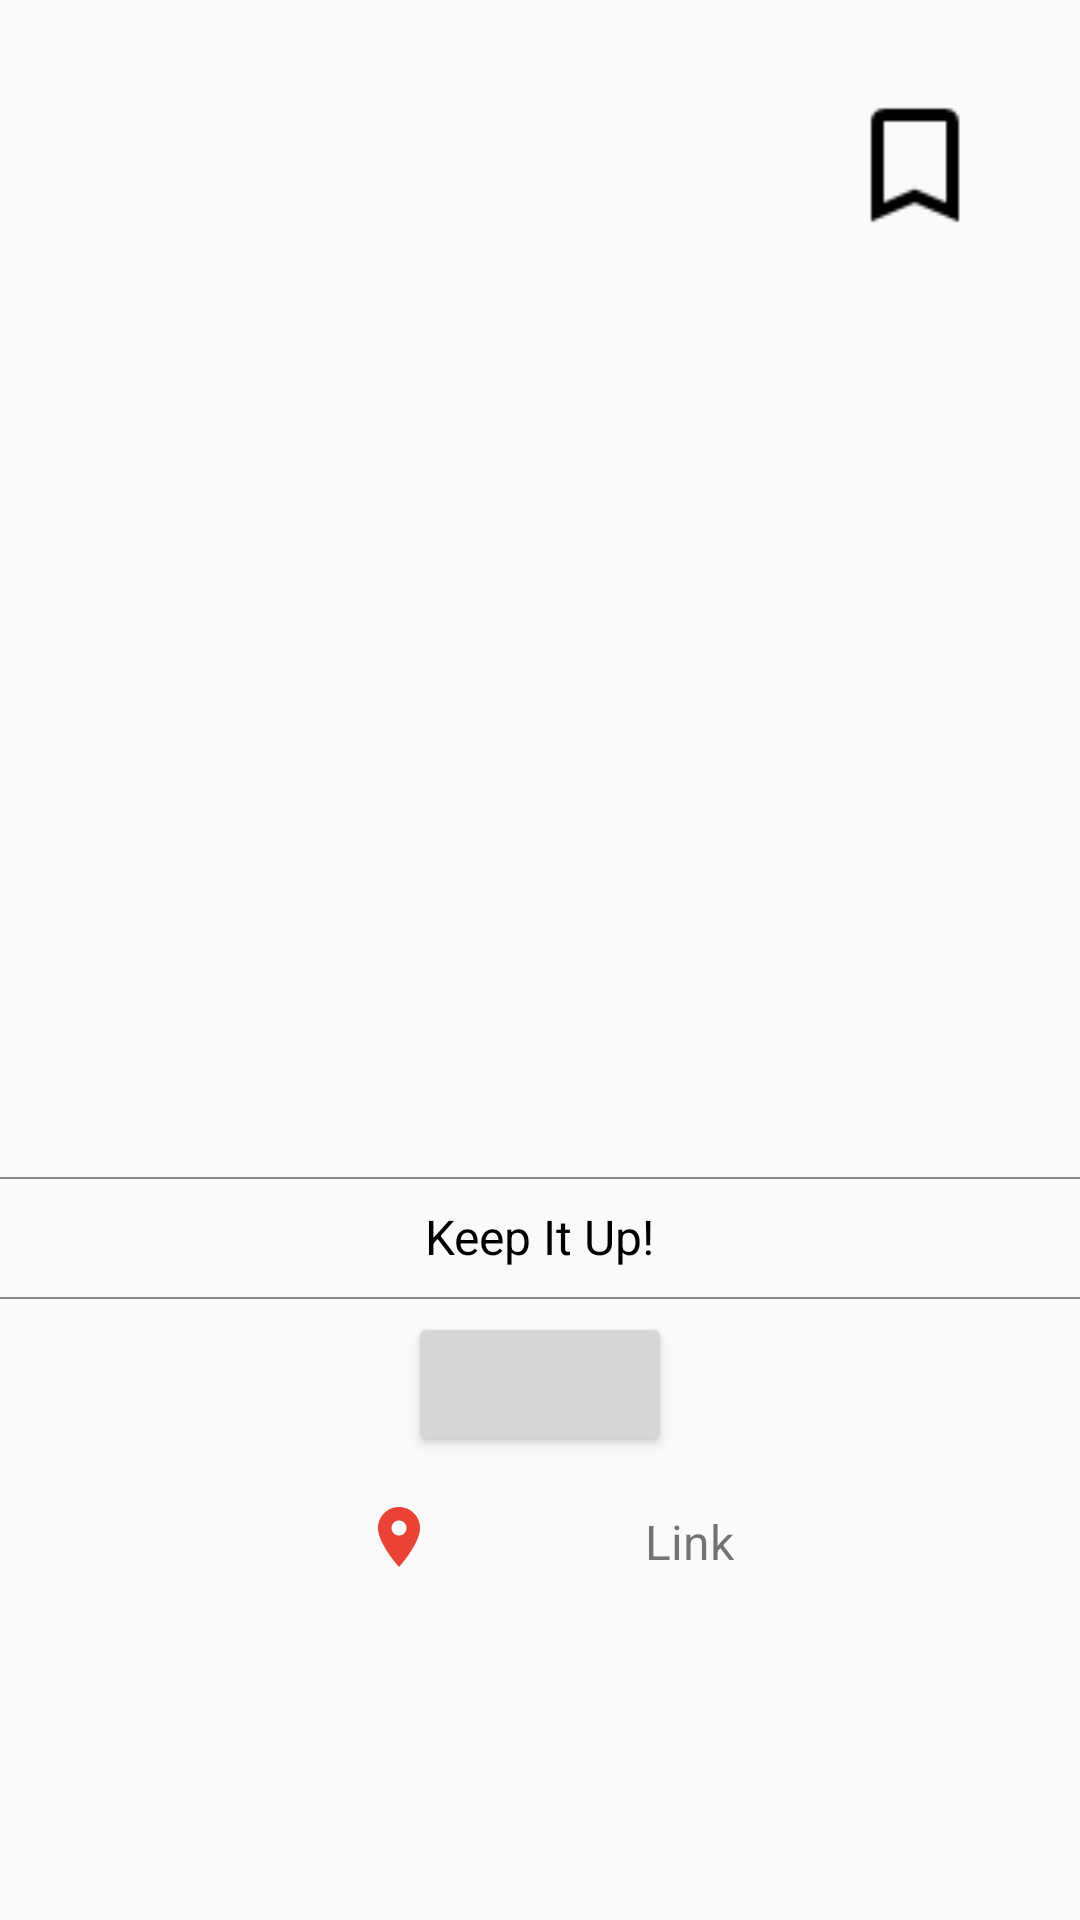

Write the Android layout XML for this screen, with the resource values it uses.
<!-- AndroidManifest.xml: application theme Theme.NutriFitsta -->
<!-- res/layout/fragment_details.xml -->
<?xml version="1.0" encoding="utf-8"?>
<RelativeLayout xmlns:android="http://schemas.android.com/apk/res/android"
    xmlns:tools="http://schemas.android.com/tools"
    android:layout_width="match_parent"
    android:layout_height="match_parent"
    xmlns:app="http://schemas.android.com/apk/res-auto"
    tools:context=".fragments.DetailsFragment">

    <ScrollView
        android:layout_width="fill_parent"
        android:layout_height="fill_parent" >

        <RelativeLayout
            android:layout_width="fill_parent"
            android:layout_height="wrap_content" >

            <TextView
                android:id="@+id/tvType"
                android:layout_width="wrap_content"
                android:layout_height="wrap_content"
                android:layout_alignParentStart="true"
                android:layout_alignParentTop="true"
                android:layout_marginStart="15dp"
                android:layout_marginTop="15dp"
                android:textSize="16sp"
                android:textStyle="bold"
                tools:text="FOOD" />

            <ImageView
                android:id="@+id/ivProfile"
                android:layout_width="60dp"
                android:layout_height="60dp"
                android:layout_below="@id/tvType"
                android:layout_alignParentStart="true"
                android:layout_marginStart="15dp"
                android:layout_marginTop="0dp"
                android:adjustViewBounds="true"
                android:padding="8dp"
                android:scaleType="centerInside"
                tools:src="@tools:sample/avatars" />

            <TextView
                android:id="@+id/tvUsername"
                android:layout_width="match_parent"
                android:layout_height="wrap_content"
                android:layout_alignTop="@id/ivProfile"
                android:layout_alignBottom="@id/ivProfile"
                android:layout_marginStart="5dp"
                android:layout_marginBottom="0dp"
                android:layout_toEndOf="@+id/ivProfile"
                android:gravity="center_vertical"
                android:textColor="@color/black"
                android:textSize="16sp"
                android:textStyle="bold"
                tools:text="shannonxiao101" />

            <TextView
                android:id="@+id/tvCategory"
                android:layout_width="match_parent"
                android:layout_height="wrap_content"
                android:layout_below="@id/tvUsername"
                android:layout_marginTop="-5dp"
                android:fontFamily="@font/allerta_stencil"
                android:gravity="center_horizontal|center_vertical"
                android:textColor="@color/black"
                android:textSize="30dp"
                android:textStyle="bold"
                tools:text="Lunch" />


            <ImageView
                android:id="@+id/ivImage"
                android:layout_width="300dp"
                android:layout_height="250dp"
                android:layout_below="@+id/tvCategory"
                android:layout_centerHorizontal="true"
                android:layout_marginTop="5dp"
                android:maxHeight="100dp"
                android:scaleType="centerCrop"
                tools:srcCompat="@tools:sample/avatars"
                android:clickable="true"/>

            <RelativeLayout
                android:id="@+id/likeBar"
                android:layout_width="fill_parent"
                android:layout_height="wrap_content"
                android:layout_below="@id/ivImage"
                android:clickable="true" >

                <ImageButton
                    android:id="@+id/ibLike"
                    android:layout_width="30dp"
                    android:layout_height="30dp"
                    android:layout_marginTop="10dp"
                    android:layout_marginEnd="5dp"
                    android:layout_toLeftOf="@id/tvMessage"
                    android:adjustViewBounds="true"
                    android:background="@android:color/transparent"
                    android:scaleType="fitCenter"
                    android:src="@drawable/ic_baseline_offline_bolt_24" />

                <TextView
                    android:id="@+id/tvMessage"
                    android:layout_width="wrap_content"
                    android:layout_height="wrap_content"
                    android:layout_alignTop="@id/ibLike"
                    android:layout_alignBottom="@id/ibLike"
                    android:layout_centerHorizontal="true"
                    android:gravity="center_vertical"
                    android:text="Keep It Up!"
                    android:textColor="@color/black"
                    android:textSize="16sp"
                    android:focusable="false"/>
            </RelativeLayout>

            <View
                android:layout_width="match_parent"
                android:layout_height="0.5dp"
                android:layout_below="@+id/ivImage"
                android:layout_marginTop="5dp"
                android:background="#888888" />

            <View
                android:layout_width="match_parent"
                android:layout_height="0.5dp"
                android:layout_below="@+id/likeBar"
                android:layout_marginTop="5dp"
                android:background="#888888" />

            <Button
                android:id="@+id/btnList"
                android:layout_width="wrap_content"
                android:layout_height="wrap_content"
                android:layout_below="@id/likeBar"
                android:layout_centerHorizontal="true"
                android:layout_marginTop="10dp"
                tools:text="recipe" />

            <ImageView
                android:id="@+id/locPointer"
                android:layout_width="wrap_content"
                android:layout_height="wrap_content"
                android:layout_alignTop="@id/tvLocation"
                android:layout_alignBottom="@id/locPointer"
                android:layout_toLeftOf="@id/tvLocation"
                app:srcCompat="@drawable/ic_baseline_location_on_24" />

            <TextView
                android:id="@+id/tvLocation"
                android:layout_width="wrap_content"
                android:layout_height="wrap_content"
                android:layout_below="@id/btnList"
                android:layout_marginTop="15dp"
                android:layout_marginEnd="35dp"
                android:layout_marginBottom="10dp"
                android:layout_toStartOf="@+id/tvDetails"
                android:gravity="center_vertical"
                android:maxWidth="100dp"
                android:textSize="16sp"
                tools:text="Chipotle" />


            <TextView
                android:id="@+id/tvDetails"
                android:layout_width="wrap_content"
                android:layout_height="wrap_content"
                android:layout_below="@id/btnList"
                android:layout_centerHorizontal="true"
                android:layout_gravity="center_horizontal"
                android:layout_marginTop="15dp"
                android:gravity="center_horizontal"
                android:textColor="@color/black"
                android:textSize="20sp"
                tools:text="450 cal" />

            <TextView
                android:id="@+id/tvVideo"
                android:layout_width="wrap_content"
                android:layout_height="wrap_content"
                android:layout_below="@+id/btnList"
                android:layout_alignBottom="@id/tvDetails"
                android:layout_marginStart="35dp"
                android:layout_marginTop="15dp"
                android:layout_toEndOf="@+id/tvDetails"
                android:autoLink="all"
                android:clickable="true"
                android:cursorVisible="true"
                android:gravity="center_vertical"
                android:linksClickable="true"
                android:minHeight="25dp"
                android:text="Link"
                android:textSize="16sp" />

            <TextView
                android:id="@+id/tvDescription"
                android:layout_width="match_parent"
                android:layout_height="wrap_content"
                android:layout_below="@id/tvDetails"
                android:layout_alignParentStart="true"
                android:layout_alignParentEnd="true"
                android:layout_marginStart="15dp"
                android:layout_marginTop="10dp"
                android:layout_marginEnd="15dp"
                android:maxHeight="150dp"
                android:textColor="@color/black"
                android:textSize="16sp"
                tools:text="Description" />

            <TextView
                android:id="@+id/tvTime"
                android:layout_width="match_parent"
                android:layout_height="wrap_content"
                android:layout_below="@id/tvDescription"
                android:layout_marginStart="15dp"
                android:layout_marginTop="5dp"
                android:layout_marginBottom="10dp"
                android:textSize="14sp"
                tools:text="10 m ago" />

            <ImageButton
                android:id="@+id/ibSave"
                android:layout_width="50dp"
                android:layout_height="50dp"
                android:layout_alignParentTop="true"
                android:layout_alignParentEnd="true"
                android:layout_marginTop="30dp"
                android:layout_marginEnd="30dp"
                android:adjustViewBounds="true"
                android:background="@android:color/transparent"
                android:scaleType="fitCenter"
                android:src="@drawable/baseline_bookmark_border_black_24dp" />

            <ImageView
                android:id="@+id/likeLogo"
                android:layout_width="24dp"
                android:layout_height="24dp"
                android:layout_alignStart="@+id/ivImage"
                android:layout_alignTop="@+id/ivImage"
                android:layout_alignEnd="@+id/ivImage"
                android:layout_alignBottom="@+id/ivImage"
                android:layout_centerInParent="true"
                android:alpha="0"
                android:src="@drawable/avd_post_like" />

        </RelativeLayout>
    </ScrollView>
</RelativeLayout>
<!-- resources referenced by this layout -->
<resources>
  <color name="black">#FF000000</color>
  <!-- drawable avd_post_like: vector/xml drawable (drawable, 3482 chars, omitted) -->
  <!-- drawable baseline_bookmark_border_black_24dp: png bitmap (drawable, 280 bytes) -->
  <!-- drawable ic_baseline_location_on_24 (drawable) -->
  <vector xmlns:android="http://schemas.android.com/apk/res/android"
      android:width="24dp"
      android:height="24dp"
      android:viewportWidth="24"
      android:viewportHeight="24">
    <path
        android:fillColor="#EA4335"
        android:pathData="M12,2C8.13,2 5,5.13 5,9c0,5.25 7,13 7,13s7,-7.75 7,-13c0,-3.87 -3.13,-7 -7,-7zM12,11.5c-1.38,0 -2.5,-1.12 -2.5,-2.5s1.12,-2.5 2.5,-2.5 2.5,1.12 2.5,2.5 -1.12,2.5 -2.5,2.5z"/>
  </vector>
  <style name="Theme.NutriFitsta" parent="Theme.AppCompat.Light.NoActionBar">
          
          <item name="colorPrimary">#93E9BE</item>
  
          <item name="colorPrimaryVariant">#3B9778</item>
          <item name="colorOnPrimary">@color/white</item>
          
          <item name="colorSecondary">@color/teal_200</item>
          <item name="colorSecondaryVariant">@color/teal_700</item>
          <item name="colorOnSecondary">@color/black</item>
          
          <item name="android:statusBarColor" tools:targetApi="l">?attr/colorPrimaryVariant</item>
          
      </style>
  <color name="white">#FFFFFFFF</color>
  <color name="teal_200">#FF03DAC5</color>
  <color name="teal_700">#FF018786</color>
</resources>
